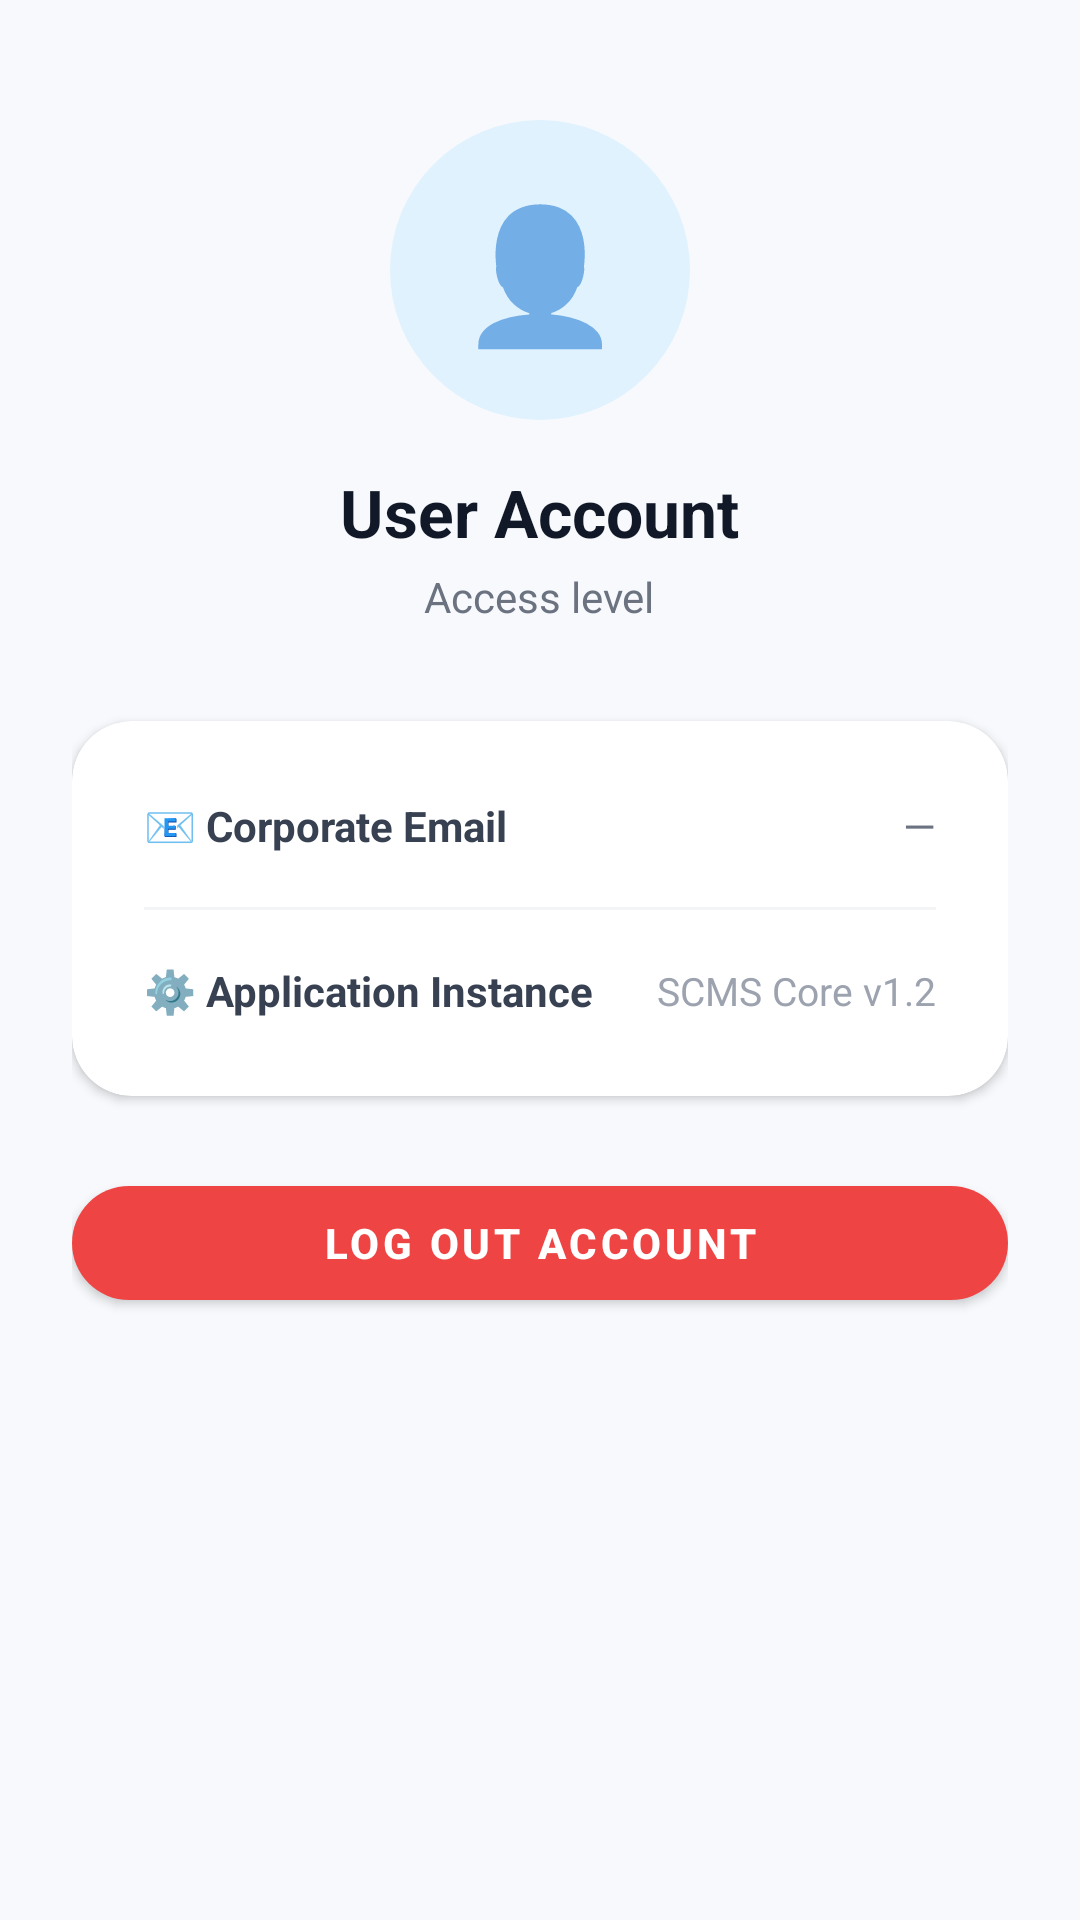

Layout XML and referenced resources for this Android screen:
<!-- AndroidManifest.xml: application theme Theme.SCMS -->
<!-- res/layout/fragment_profile.xml -->
<?xml version="1.0" encoding="utf-8"?>
<ScrollView xmlns:android="http://schemas.android.com/apk/res/android"
    xmlns:app="http://schemas.android.com/apk/res-auto"
    android:layout_width="match_parent"
    android:layout_height="match_parent"
    android:background="#F7F9FC"
    android:fillViewport="true">

    <LinearLayout
        android:layout_width="match_parent"
        android:layout_height="wrap_content"
        android:orientation="vertical"
        android:padding="24dp">

        <LinearLayout
            android:layout_width="match_parent"
            android:layout_height="wrap_content"
            android:orientation="vertical"
            android:gravity="center"
            android:layout_marginBottom="32dp"
            android:layout_marginTop="16dp">

            <FrameLayout
                android:layout_width="100dp"
                android:layout_height="100dp"
                android:layout_marginBottom="16dp">

                <View
                    android:layout_width="match_parent"
                    android:layout_height="match_parent"
                    android:background="@drawable/bg_circle_blue" />

                <TextView
                    android:id="@+id/tvAvatarFallback"
                    android:layout_width="wrap_content"
                    android:layout_height="wrap_content"
                    android:layout_gravity="center"
                    android:text="👤"
                    android:textSize="44sp" />
            </FrameLayout>

            <TextView
                android:id="@+id/tvProfileName"
                android:layout_width="wrap_content"
                android:layout_height="wrap_content"
                android:text="User Account"
                android:textSize="22sp"
                android:textStyle="bold"
                android:textColor="#111827" />

            <TextView
                android:id="@+id/tvProfileRole"
                android:layout_width="wrap_content"
                android:layout_height="wrap_content"
                android:text="Access level"
                android:textSize="14sp"
                android:textColor="#6B7280"
                android:layout_marginTop="4dp" />
        </LinearLayout>

        <androidx.cardview.widget.CardView
            android:layout_width="match_parent"
            android:layout_height="wrap_content"
            app:cardCornerRadius="20dp"
            app:cardElevation="2dp"
            app:cardBackgroundColor="@color/white"
            android:layout_marginBottom="24dp">

            <LinearLayout
                android:layout_width="match_parent"
                android:layout_height="wrap_content"
                android:orientation="vertical"
                android:padding="8dp">

                <LinearLayout
                    android:layout_width="match_parent"
                    android:layout_height="54dp"
                    android:orientation="horizontal"
                    android:gravity="center_vertical"
                    android:paddingHorizontal="16dp">
                    <TextView
                        android:layout_width="0dp"
                        android:layout_height="wrap_content"
                        android:layout_weight="1"
                        android:text="📧 Corporate Email"
                        android:textSize="14sp"
                        android:textColor="#374151"
                        android:textStyle="bold"/>
                    <TextView
                        android:id="@+id/tvProfileEmail"
                        android:layout_width="wrap_content"
                        android:layout_height="wrap_content"
                        android:text="—"
                        android:textSize="14sp"
                        android:textColor="#6B7280" />
                </LinearLayout>

                <View
                    android:layout_width="match_parent"
                    android:layout_height="1dp"
                    android:background="#F3F4F6"
                    android:layout_marginHorizontal="16dp"/>

                <LinearLayout
                    android:layout_width="match_parent"
                    android:layout_height="54dp"
                    android:orientation="horizontal"
                    android:gravity="center_vertical"
                    android:paddingHorizontal="16dp">
                    <TextView
                        android:layout_width="0dp"
                        android:layout_height="wrap_content"
                        android:layout_weight="1"
                        android:text="⚙️ Application Instance"
                        android:textSize="14sp"
                        android:textColor="#374151"
                        android:textStyle="bold"/>
                    <TextView
                        android:layout_width="wrap_content"
                        android:layout_height="wrap_content"
                        android:text="SCMS Core v1.2"
                        android:textSize="13sp"
                        android:textColor="#9CA3AF" />
                </LinearLayout>
            </LinearLayout>
        </androidx.cardview.widget.CardView>

        <com.google.android.material.button.MaterialButton
            android:id="@+id/btnProfileLogout"
            android:layout_width="match_parent"
            android:layout_height="50dp"
            android:text="Log Out Account"
            android:textSize="14sp"
            android:textStyle="bold"
            android:textColor="@color/white"
            app:backgroundTint="#EF4444"
            app:cornerRadius="25dp"
            style="@style/Widget.MaterialComponents.Button" />
    </LinearLayout>
</ScrollView>
<!-- resources referenced by this layout -->
<resources>
  <color name="white">#FFFFFF</color>
  <!-- drawable bg_circle_blue (drawable) -->
  <?xml version="1.0" encoding="utf-8"?>
  <shape xmlns:android="http://schemas.android.com/apk/res/android"
      android:shape="oval">
      <solid android:color="#E0F2FE" />
      <size android:width="64dp" android:height="64dp"/>
  </shape>
  <style name="Theme.SCMS" parent="Theme.MaterialComponents.Light.NoActionBar">
          <item name="colorPrimary">@color/primary</item>
          <item name="colorPrimaryVariant">@color/primary_dark</item>
          <item name="colorOnPrimary">@color/white</item>
          <item name="colorSecondary">@color/primary</item>
          <item name="colorOnSecondary">@color/white</item>
          <item name="android:windowBackground">@color/background</item>
          <item name="android:statusBarColor">@color/surface</item>
          <item name="android:windowLightStatusBar">true</item>
      </style>
  <color name="primary">#1D4ED8</color>
  <color name="primary_dark">#1E40AF</color>
  <color name="background">#F8FAFC</color>
  <color name="surface">#FFFFFF</color>
</resources>
